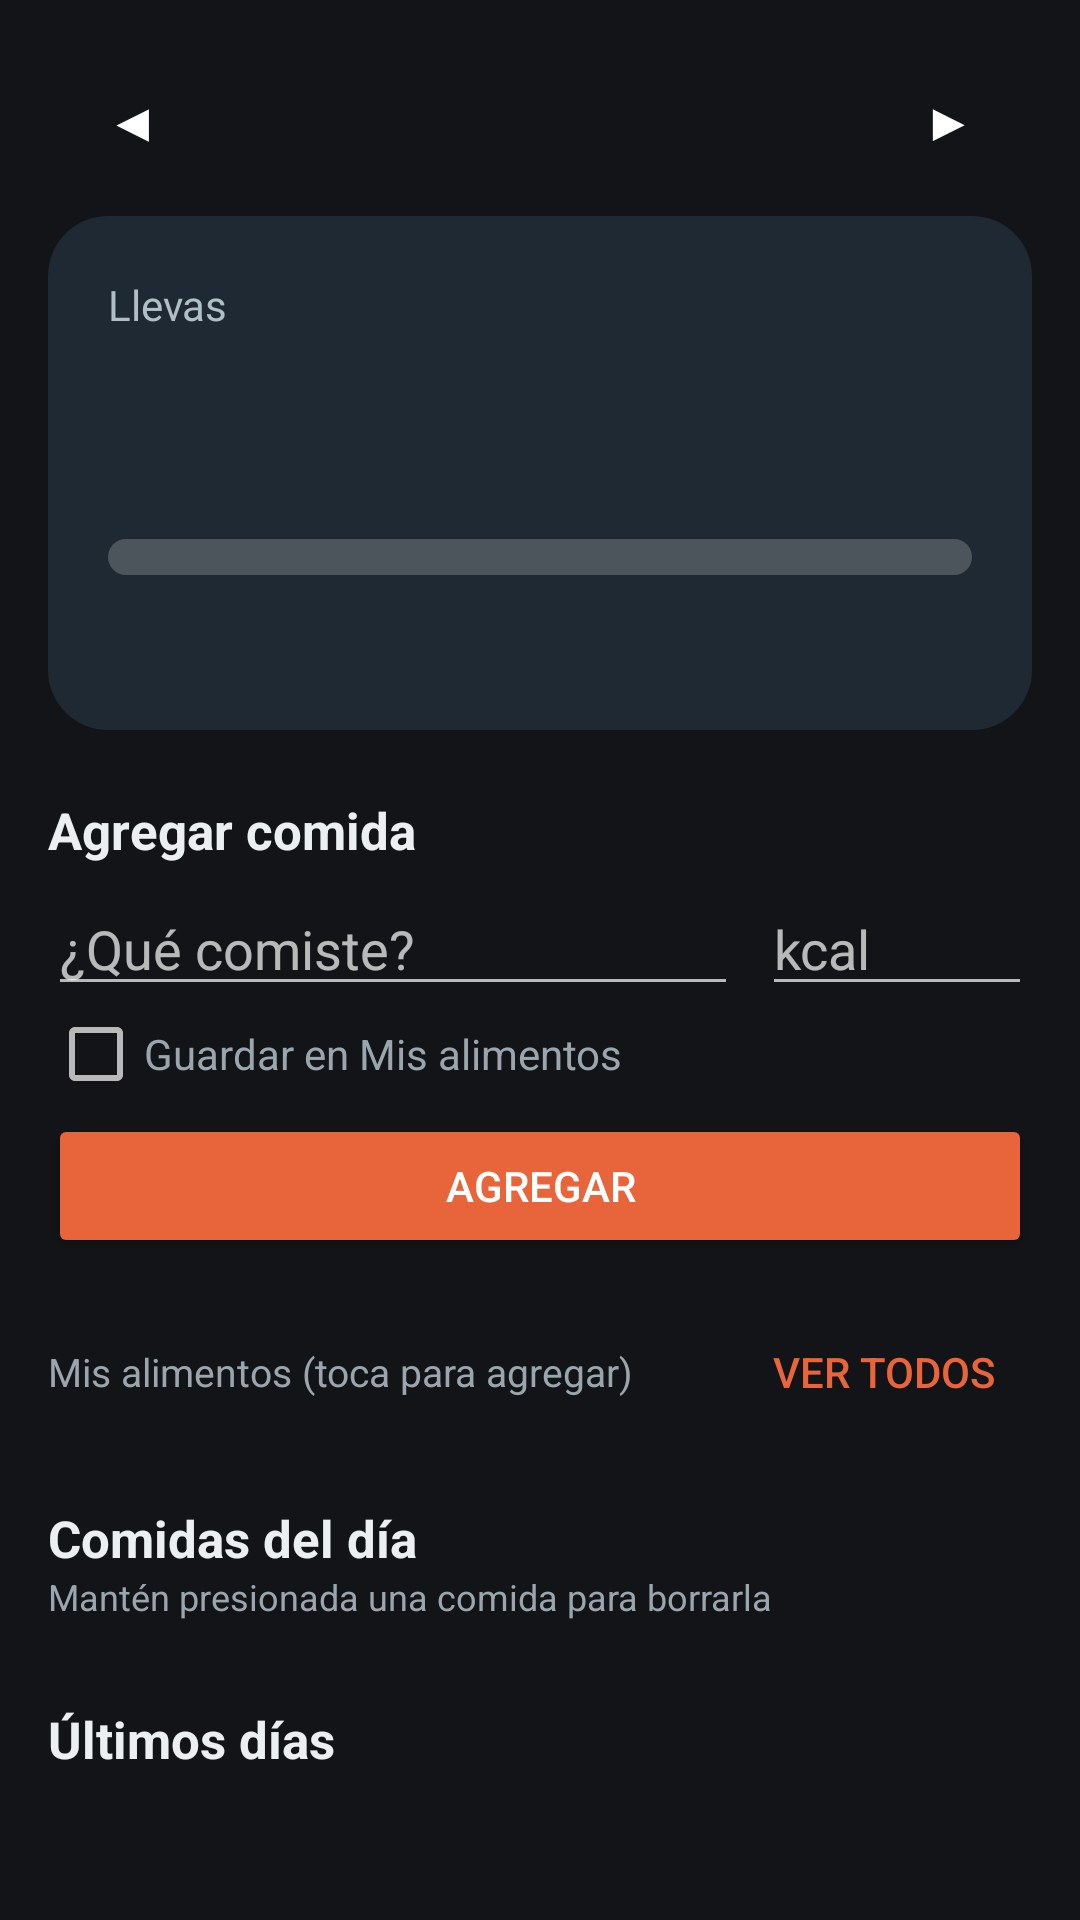

Produce the Android XML layout that renders to this screen, including the resource entries it uses.
<!-- AndroidManifest.xml: application theme AppTheme.Oscuro -->
<!-- res/layout/main.xml -->
<?xml version="1.0" encoding="utf-8"?>
<ScrollView xmlns:android="http://schemas.android.com/apk/res/android"
    android:layout_width="match_parent"
    android:layout_height="match_parent"
    android:fillViewport="true">

    <LinearLayout
        android:layout_width="match_parent"
        android:layout_height="wrap_content"
        android:orientation="vertical"
        android:padding="16dp">

        
        <LinearLayout
            android:layout_width="match_parent"
            android:layout_height="wrap_content"
            android:gravity="center_vertical"
            android:orientation="horizontal">

            <Button
                android:id="@+id/btn_prev"
                style="@android:style/Widget.Material.Button.Borderless"
                android:layout_width="56dp"
                android:layout_height="wrap_content"
                android:text="◀"
                android:textSize="18sp" />

            <TextView
                android:id="@+id/tv_date"
                android:layout_width="0dp"
                android:layout_height="wrap_content"
                android:layout_weight="1"
                android:gravity="center"
                android:textColor="?attr/cTexto"
                android:textSize="17sp"
                android:textStyle="bold" />

            <Button
                android:id="@+id/btn_next"
                style="@android:style/Widget.Material.Button.Borderless"
                android:layout_width="56dp"
                android:layout_height="wrap_content"
                android:text="▶"
                android:textSize="18sp" />
        </LinearLayout>

        
        <LinearLayout
            android:layout_width="match_parent"
            android:layout_height="wrap_content"
            android:layout_marginTop="8dp"
            android:background="@drawable/card_dark"
            android:orientation="vertical"
            android:padding="20dp">

            <TextView
                android:layout_width="wrap_content"
                android:layout_height="wrap_content"
                android:text="Llevas"
                android:textColor="#B0BEC5"
                android:textSize="14sp" />

            <LinearLayout
                android:layout_width="match_parent"
                android:layout_height="wrap_content"
                android:baselineAligned="true"
                android:orientation="horizontal">

                <TextView
                    android:id="@+id/tv_total"
                    android:layout_width="wrap_content"
                    android:layout_height="wrap_content"
                    android:textColor="#FFFFFF"
                    android:textSize="44sp"
                    android:textStyle="bold" />

                <TextView
                    android:id="@+id/tv_goal"
                    android:layout_width="wrap_content"
                    android:layout_height="wrap_content"
                    android:layout_marginLeft="8dp"
                    android:textColor="#B0BEC5"
                    android:textSize="16sp" />
            </LinearLayout>

            <ProgressBar
                android:id="@+id/pb"
                style="@android:style/Widget.ProgressBar.Horizontal"
                android:layout_width="match_parent"
                android:layout_height="12dp"
                android:layout_marginTop="10dp"
                android:progressDrawable="@drawable/progress_bar" />

            <TextView
                android:id="@+id/tv_left"
                android:layout_width="wrap_content"
                android:layout_height="wrap_content"
                android:layout_marginTop="10dp"
                android:textSize="16sp"
                android:textStyle="bold" />
        </LinearLayout>

        
        <TextView
            android:layout_width="wrap_content"
            android:layout_height="wrap_content"
            android:layout_marginTop="22dp"
            android:text="Agregar comida"
            android:textColor="?attr/cTexto"
            android:textSize="17sp"
            android:textStyle="bold" />

        <LinearLayout
            android:layout_width="match_parent"
            android:layout_height="wrap_content"
            android:layout_marginTop="6dp"
            android:gravity="center_vertical"
            android:orientation="horizontal">

            <AutoCompleteTextView
                android:id="@+id/et_name"
                android:layout_width="0dp"
                android:layout_height="wrap_content"
                android:layout_weight="1"
                android:completionThreshold="1"
                android:hint="¿Qué comiste?"
                android:imeOptions="actionNext"
                android:inputType="textCapSentences"
                android:maxLength="60" />

            <EditText
                android:id="@+id/et_kcal"
                android:layout_width="90dp"
                android:layout_height="wrap_content"
                android:layout_marginLeft="8dp"
                android:hint="kcal"
                android:imeOptions="actionDone"
                android:inputType="number"
                android:maxLength="5" />
        </LinearLayout>

        <CheckBox
            android:id="@+id/cb_save"
            android:layout_width="wrap_content"
            android:layout_height="wrap_content"
            android:text="Guardar en Mis alimentos"
            android:textColor="?attr/cTextoSec" />

        <Button
            android:id="@+id/btn_add"
            android:layout_width="match_parent"
            android:layout_height="wrap_content"
            android:layout_marginTop="4dp"
            android:backgroundTint="@color/naranja"
            android:text="Agregar"
            android:textColor="#FFFFFF" />

        
        <LinearLayout
            android:layout_width="match_parent"
            android:layout_height="wrap_content"
            android:layout_marginTop="14dp"
            android:gravity="center_vertical"
            android:orientation="horizontal">

            <TextView
                android:id="@+id/tv_freq_title"
                android:layout_width="0dp"
                android:layout_height="wrap_content"
                android:layout_weight="1"
                android:text="Mis alimentos (toca para agregar)"
                android:textColor="?attr/cTextoSec"
                android:textSize="13sp" />

            <Button
                android:id="@+id/btn_foods"
                style="@android:style/Widget.Material.Button.Borderless.Colored"
                android:layout_width="wrap_content"
                android:layout_height="wrap_content"
                android:text="Ver todos" />
        </LinearLayout>

        <HorizontalScrollView
            android:id="@+id/sv_freq"
            android:layout_width="match_parent"
            android:layout_height="wrap_content"
            android:scrollbars="none">

            <LinearLayout
                android:id="@+id/box_freq"
                android:layout_width="wrap_content"
                android:layout_height="wrap_content"
                android:orientation="horizontal" />
        </HorizontalScrollView>

        
        <TextView
            android:layout_width="wrap_content"
            android:layout_height="wrap_content"
            android:layout_marginTop="20dp"
            android:text="Comidas del día"
            android:textColor="?attr/cTexto"
            android:textSize="17sp"
            android:textStyle="bold" />

        <TextView
            android:layout_width="wrap_content"
            android:layout_height="wrap_content"
            android:layout_marginBottom="8dp"
            android:text="Mantén presionada una comida para borrarla"
            android:textColor="?attr/cTextoSec"
            android:textSize="12sp" />

        <LinearLayout
            android:id="@+id/box_list"
            android:layout_width="match_parent"
            android:layout_height="wrap_content"
            android:orientation="vertical" />

        
        <TextView
            android:layout_width="wrap_content"
            android:layout_height="wrap_content"
            android:layout_marginTop="20dp"
            android:layout_marginBottom="8dp"
            android:text="Últimos días"
            android:textColor="?attr/cTexto"
            android:textSize="17sp"
            android:textStyle="bold" />

        <LinearLayout
            android:id="@+id/box_hist"
            android:layout_width="match_parent"
            android:layout_height="wrap_content"
            android:orientation="vertical" />
    </LinearLayout>
</ScrollView>
<!-- resources referenced by this layout -->
<resources>
  <color name="naranja">#E8643A</color>
  <!-- drawable card_dark (drawable) -->
  <shape xmlns:android="http://schemas.android.com/apk/res/android">
      <corners android:radius="20dp" />
      <solid android:color="#1F2933" />
  </shape>
  <!-- drawable progress_bar (drawable) -->
  <layer-list xmlns:android="http://schemas.android.com/apk/res/android">
      <item android:id="@android:id/background">
          <shape>
              <corners android:radius="6dp" />
              <solid android:color="#33FFFFFF" />
          </shape>
      </item>
      <item android:id="@android:id/progress">
          <clip>
              <shape>
                  <corners android:radius="6dp" />
                  <solid android:color="#FF8A3D" />
              </shape>
          </clip>
      </item>
  </layer-list>
  <style name="AppTheme.Oscuro" parent="android:Theme.Material">
          <item name="android:colorPrimary">@color/naranja</item>
          <item name="android:colorPrimaryDark">#0B0D0F</item>
          <item name="android:colorAccent">@color/naranja</item>
          <item name="android:windowBackground">@color/fondo_oscuro</item>
          <item name="android:navigationBarColor">#0B0D0F</item>
          <item name="cFondo">@color/fondo_oscuro</item>
          <item name="cTexto">#ECEFF1</item>
          <item name="cTextoSec">#9AA5AE</item>
          <item name="cChip">#263238</item>
          <item name="cChipTexto">#ECEFF1</item>
          <item name="fondoFila">@drawable/fila_oscuro</item>
      </style>
  <color name="fondo_oscuro">#121417</color>
  <!-- drawable fila_oscuro (drawable) -->
  <shape xmlns:android="http://schemas.android.com/apk/res/android">
      <corners android:radius="16dp" />
      <solid android:color="#1E252B" />
  </shape>
</resources>
